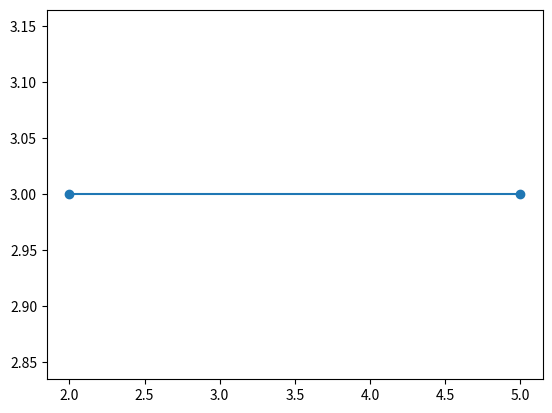

Write Python code to recreate this figure.
# [redacted]
# [redacted]
# 2020B

import matplotlib.pyplot as plt
x=[2,5]
y=[3,3]
plt.plot(x,y)
plt.scatter(x,y)
plt.show()